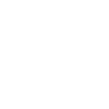
t = 0.00 s
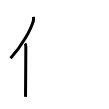
t = 2.00 s
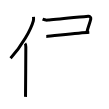
t = 4.00 s
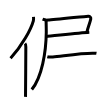
t = 6.00 s
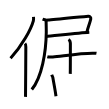
t = 8.00 s
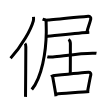
t = 10.00 s

The animated SVG that drew these frames (rendered in a browser with its animation timeline set to each time). Animation: 10 SMIL elements (animate=10); one cycle of 10.00 s.

<svg width="109px" height="109px" viewBox="0 0 px 109px" xmlns="http://www.w3.org/2000/svg" xmlns:xlink="http://www.w3.org/1999/xlink" xml:space="preserve" version="1.1"  baseProfile="full">
<path d="M33.48,16.89c0.14,1.12,0.25,2.53-0.13,3.91c-2.39,8.72-11.65,25.59-22.8,37.41" style="fill:none;stroke:black;stroke-width:3;opacity:0">
  <animate attributeType="CSS" attributeName="opacity" from="0" to="1" begin="0s" dur="1s" repeatCount="0" fill="freeze" />
</path>
<path d="M24.99,43.5c0.66,0.68,0.84,2.19,0.84,3.58c0,14.46-0.32,40.08-0.32,49.79" style="fill:none;stroke:black;stroke-width:3;opacity:0">
  <animate attributeType="CSS" attributeName="opacity" from="0" to="1" begin="1s" dur="1s" repeatCount="0" fill="freeze" />
</path>
<path d="M42.59,19.23c1.29,0.52,3.8,0.99,5.17,0.88c7.4-0.58,37.54-3.75,40.51-3.96c1.47-0.1,2.81,1.33,2.5,2.85c-0.77,3.74-2.84,8.02-3.97,13.57" style="fill:none;stroke:black;stroke-width:3;opacity:0">
  <animate attributeType="CSS" attributeName="opacity" from="0" to="1" begin="2s" dur="1s" repeatCount="0" fill="freeze" />
</path>
<path d="M46.29,36.44C50,36.27,78,33,89.31,32.27" style="fill:none;stroke:black;stroke-width:3;opacity:0">
  <animate attributeType="CSS" attributeName="opacity" from="0" to="1" begin="3s" dur="1s" repeatCount="0" fill="freeze" />
</path>
<path d="M46.12,20.79c0,2.9,0.19,8.79,0.16,11.51c-0.22,19.67-4.32,44.65-14.48,57.26" style="fill:none;stroke:black;stroke-width:3;opacity:0">
  <animate attributeType="CSS" attributeName="opacity" from="0" to="1" begin="4s" dur="1s" repeatCount="0" fill="freeze" />
</path>
<path d="M47.32,56.71c0.79,0.24,3.42,0.38,5.53,0.21c8.66-0.71,27.18-3.68,39.64-3.68c2.12,0,2.65-0.24,3.97,0" style="fill:none;stroke:black;stroke-width:3;opacity:0">
  <animate attributeType="CSS" attributeName="opacity" from="0" to="1" begin="5s" dur="1s" repeatCount="0" fill="freeze" />
</path>
<path d="M68.47,39.44c0.63,0.35,1.91,2.09,1.91,4.14c0,12.3,0,25.89-0.13,30.29" style="fill:none;stroke:black;stroke-width:3;opacity:0">
  <animate attributeType="CSS" attributeName="opacity" from="0" to="1" begin="6s" dur="1s" repeatCount="0" fill="freeze" />
</path>
<path d="M51.7,74.74c0.23,0.64,1.01,2.08,1.09,2.57c0.58,3.54,2.37,12.23,3.19,18.94" style="fill:none;stroke:black;stroke-width:3;opacity:0">
  <animate attributeType="CSS" attributeName="opacity" from="0" to="1" begin="7s" dur="1s" repeatCount="0" fill="freeze" />
</path>
<path d="M52.88,75.77c6.5-0.71,31.25-3.45,35.69-3.56c1.83-0.04,2.52,1.49,2.27,2.54c-0.97,4.06-2.17,10.72-3.17,16.13" style="fill:none;stroke:black;stroke-width:3;opacity:0">
  <animate attributeType="CSS" attributeName="opacity" from="0" to="1" begin="8s" dur="1s" repeatCount="0" fill="freeze" />
</path>
<path d="M56.33,93.98c5.38-0.3,26.48-2.17,32.93-2.55" style="fill:none;stroke:black;stroke-width:3;opacity:0">
  <animate attributeType="CSS" attributeName="opacity" from="0" to="1" begin="9s" dur="1s" repeatCount="0" fill="freeze" />
</path>
</svg>
